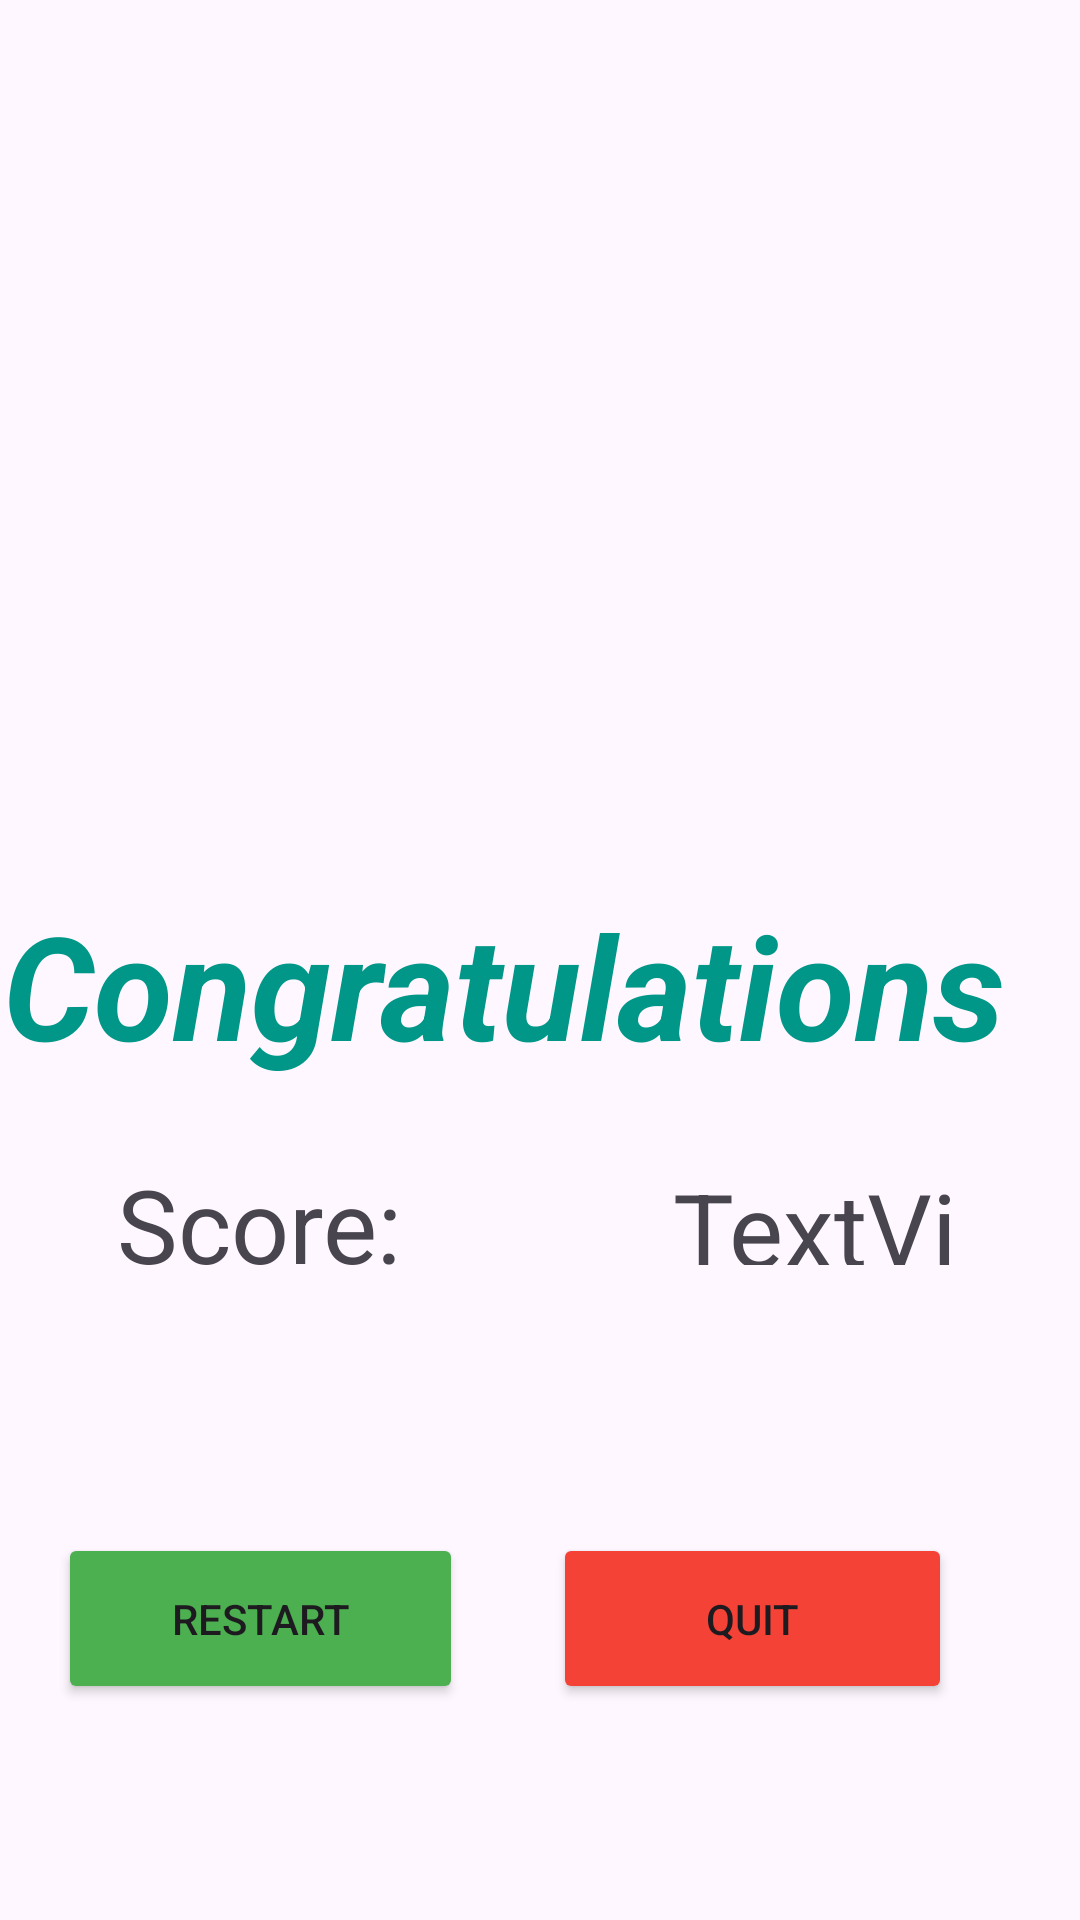

Produce the Android XML layout that renders to this screen, including the resource entries it uses.
<!-- AndroidManifest.xml: application theme Theme.Practicecode -->
<!-- res/layout/activity_winning_towers_of_hanoi.xml -->
<?xml version="1.0" encoding="utf-8"?>
<androidx.constraintlayout.widget.ConstraintLayout
    xmlns:android="http://schemas.android.com/apk/res/android"
    xmlns:app="http://schemas.android.com/apk/res-auto"
    xmlns:tools="http://schemas.android.com/tools"
    android:layout_width="match_parent"
    android:layout_height="match_parent">

    <Button
        android:id="@+id/quit"
        android:layout_width="133dp"
        android:layout_height="57dp"
        android:layout_gravity="center"
        android:layout_marginBottom="72dp"
        android:backgroundTint="#F44336"
        android:text="Quit"
        app:layout_constraintBottom_toBottomOf="parent"
        app:layout_constraintEnd_toEndOf="parent"
        app:layout_constraintHorizontal_bias="0.812"
        app:layout_constraintStart_toStartOf="parent" />


    <TextView
        android:id="@+id/textView2"
        android:layout_width="358dp"
        android:layout_height="145dp"
        android:layout_marginTop="296dp"
        android:text="Congratulations"
        android:textColor="#009688"
        android:textSize="48sp"
        android:textStyle="bold|italic"
        app:layout_constraintEnd_toEndOf="parent"
        app:layout_constraintHorizontal_bias="0.559"
        app:layout_constraintStart_toStartOf="parent"
        app:layout_constraintTop_toTopOf="parent" />

    <Button
        android:id="@+id/buttonSubmit"
        android:layout_width="135dp"
        android:layout_height="57dp"
        android:layout_gravity="center"
        android:layout_marginBottom="72dp"
        android:backgroundTint="#4CAF50"
        android:text="Restart"
        app:layout_constraintBottom_toBottomOf="parent"
        app:layout_constraintEnd_toEndOf="parent"
        app:layout_constraintHorizontal_bias="0.086"
        app:layout_constraintStart_toStartOf="parent" />

        <TextView
            android:id="@+id/textView"
            android:layout_width="109dp"
            android:layout_height="35dp"
            android:text="TextView"
            android:textSize="34sp"
            app:layout_constraintBottom_toBottomOf="parent"
            app:layout_constraintEnd_toEndOf="parent"
            app:layout_constraintHorizontal_bias="0.894"
            app:layout_constraintStart_toStartOf="parent"
            app:layout_constraintTop_toTopOf="parent"
            app:layout_constraintVertical_bias="0.639" />

    <TextView
        android:id="@+id/textView3"
        android:layout_width="wrap_content"
        android:layout_height="wrap_content"
        android:text="Score: "
        android:textSize="34sp"
        app:layout_constraintBottom_toBottomOf="parent"
        app:layout_constraintEnd_toEndOf="parent"
        app:layout_constraintHorizontal_bias="0.152"
        app:layout_constraintStart_toStartOf="parent"
        app:layout_constraintTop_toTopOf="parent"
        app:layout_constraintVertical_bias="0.648" />

</androidx.constraintlayout.widget.ConstraintLayout>
<!-- resources referenced by this layout -->
<resources>
  <style name="Theme.Practicecode" parent="Base.Theme.Practicecode" />
  <style name="Base.Theme.Practicecode" parent="Theme.Material3.DayNight.NoActionBar">
          
          
      </style>
</resources>
